Photos from the image-classification dataset "seam-pucker-dataset" in the GitHub repository khoindd2000/seam-pucker-dataset. Its 5 classes are: seam pucker level 1, seam pucker level 2, seam pucker level 3, seam pucker level 4, seam pucker level 5.

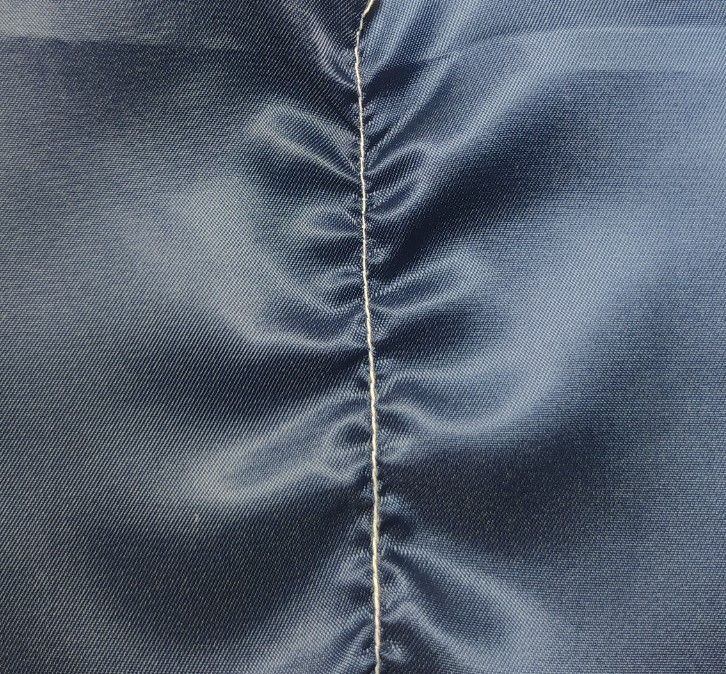
Label: seam pucker level 1

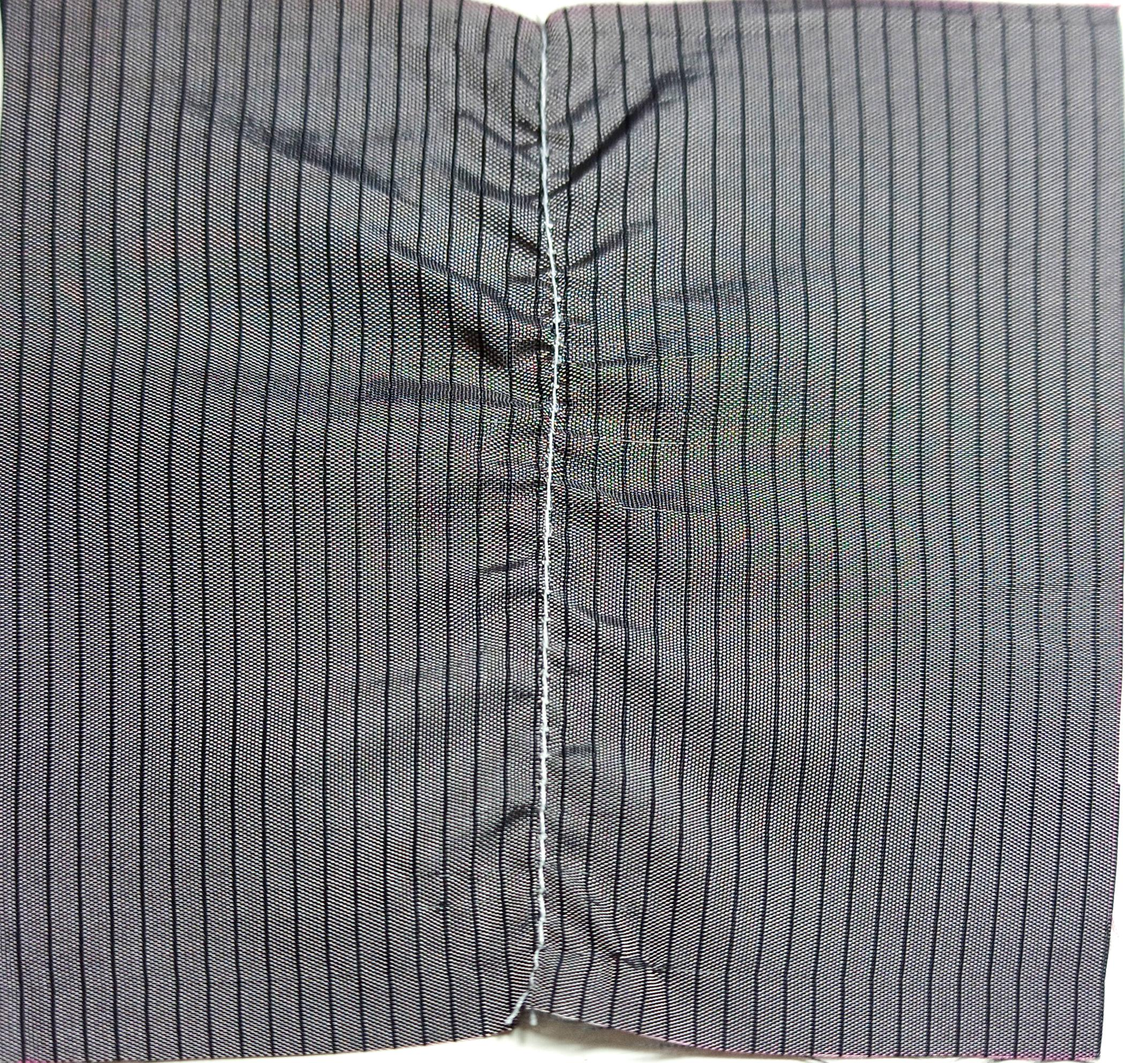
Label: seam pucker level 2

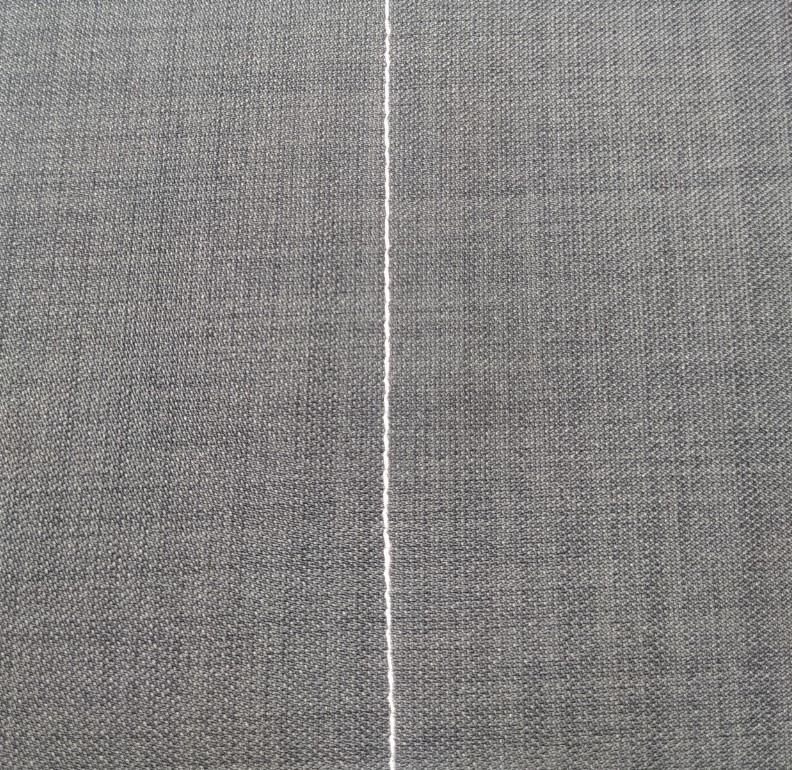
Label: seam pucker level 5

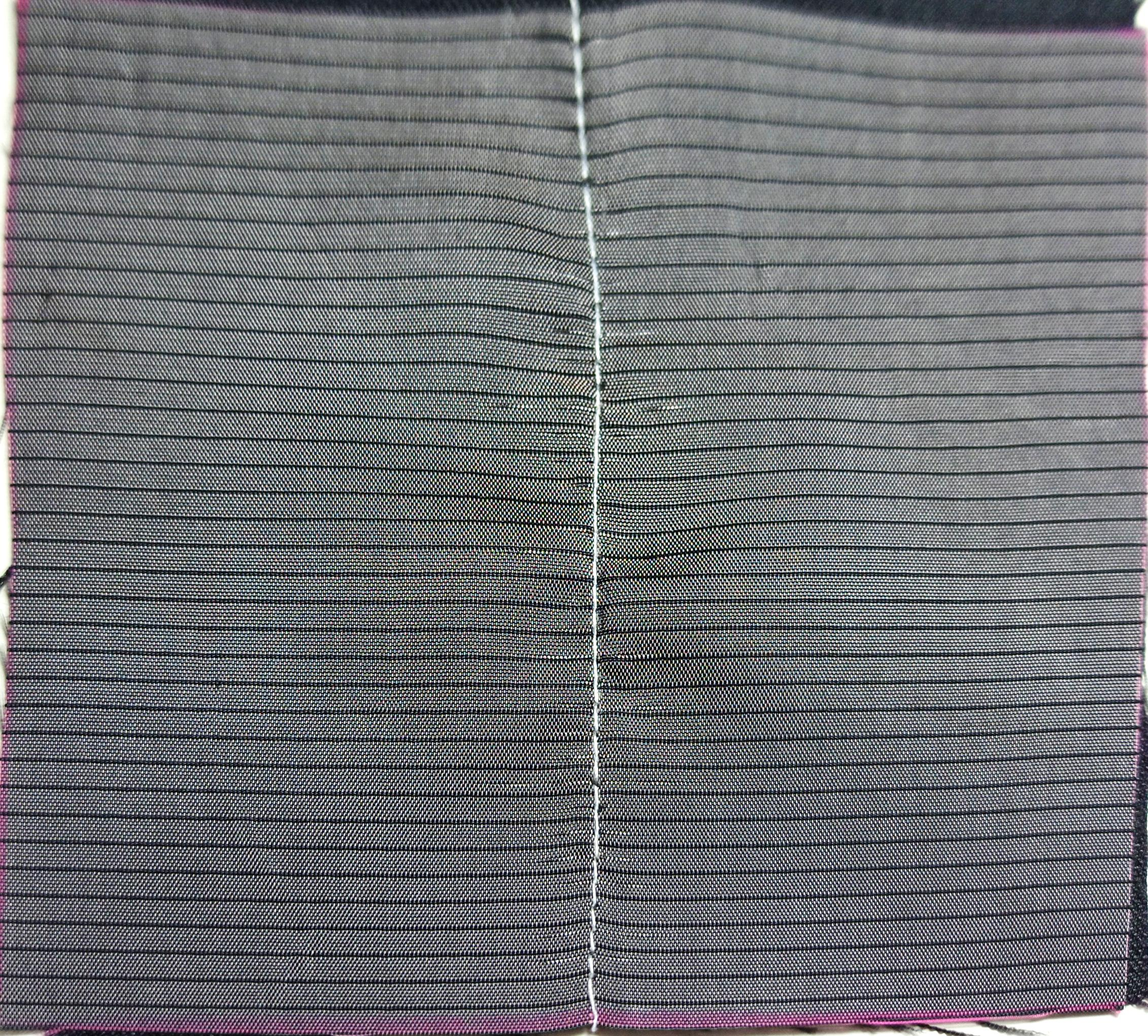
Label: seam pucker level 4

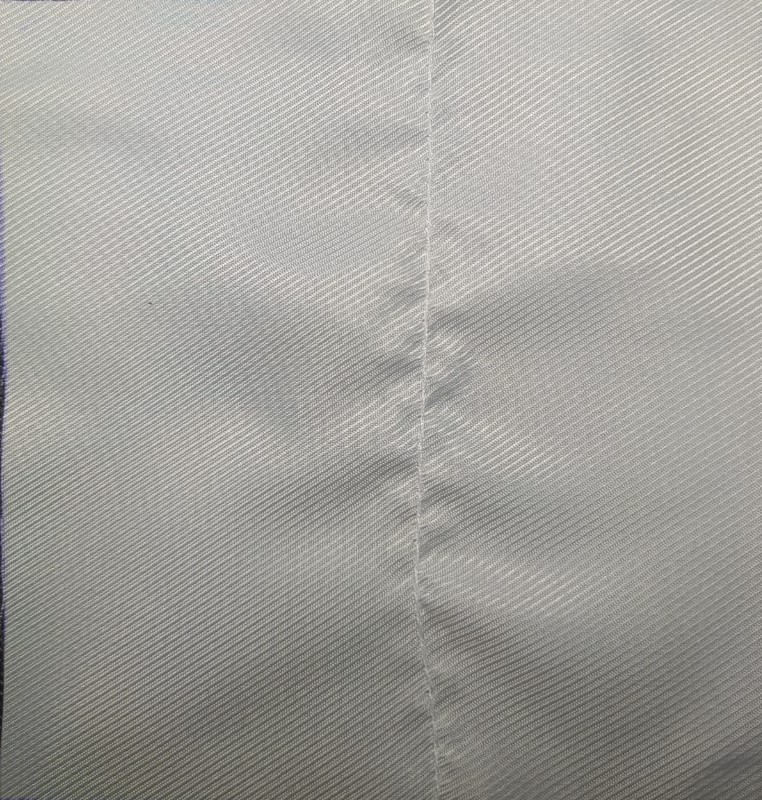
Label: seam pucker level 4

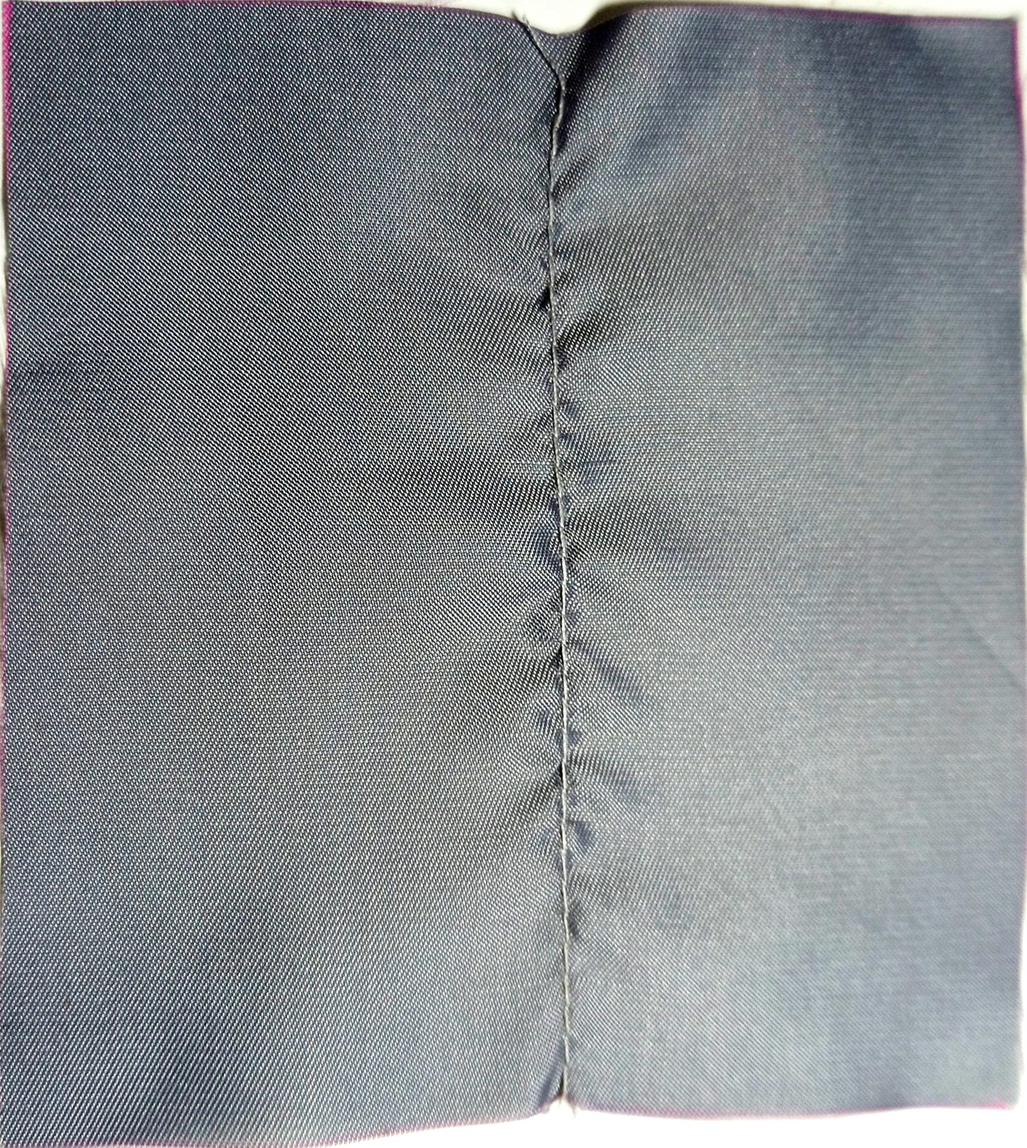
Label: seam pucker level 3
